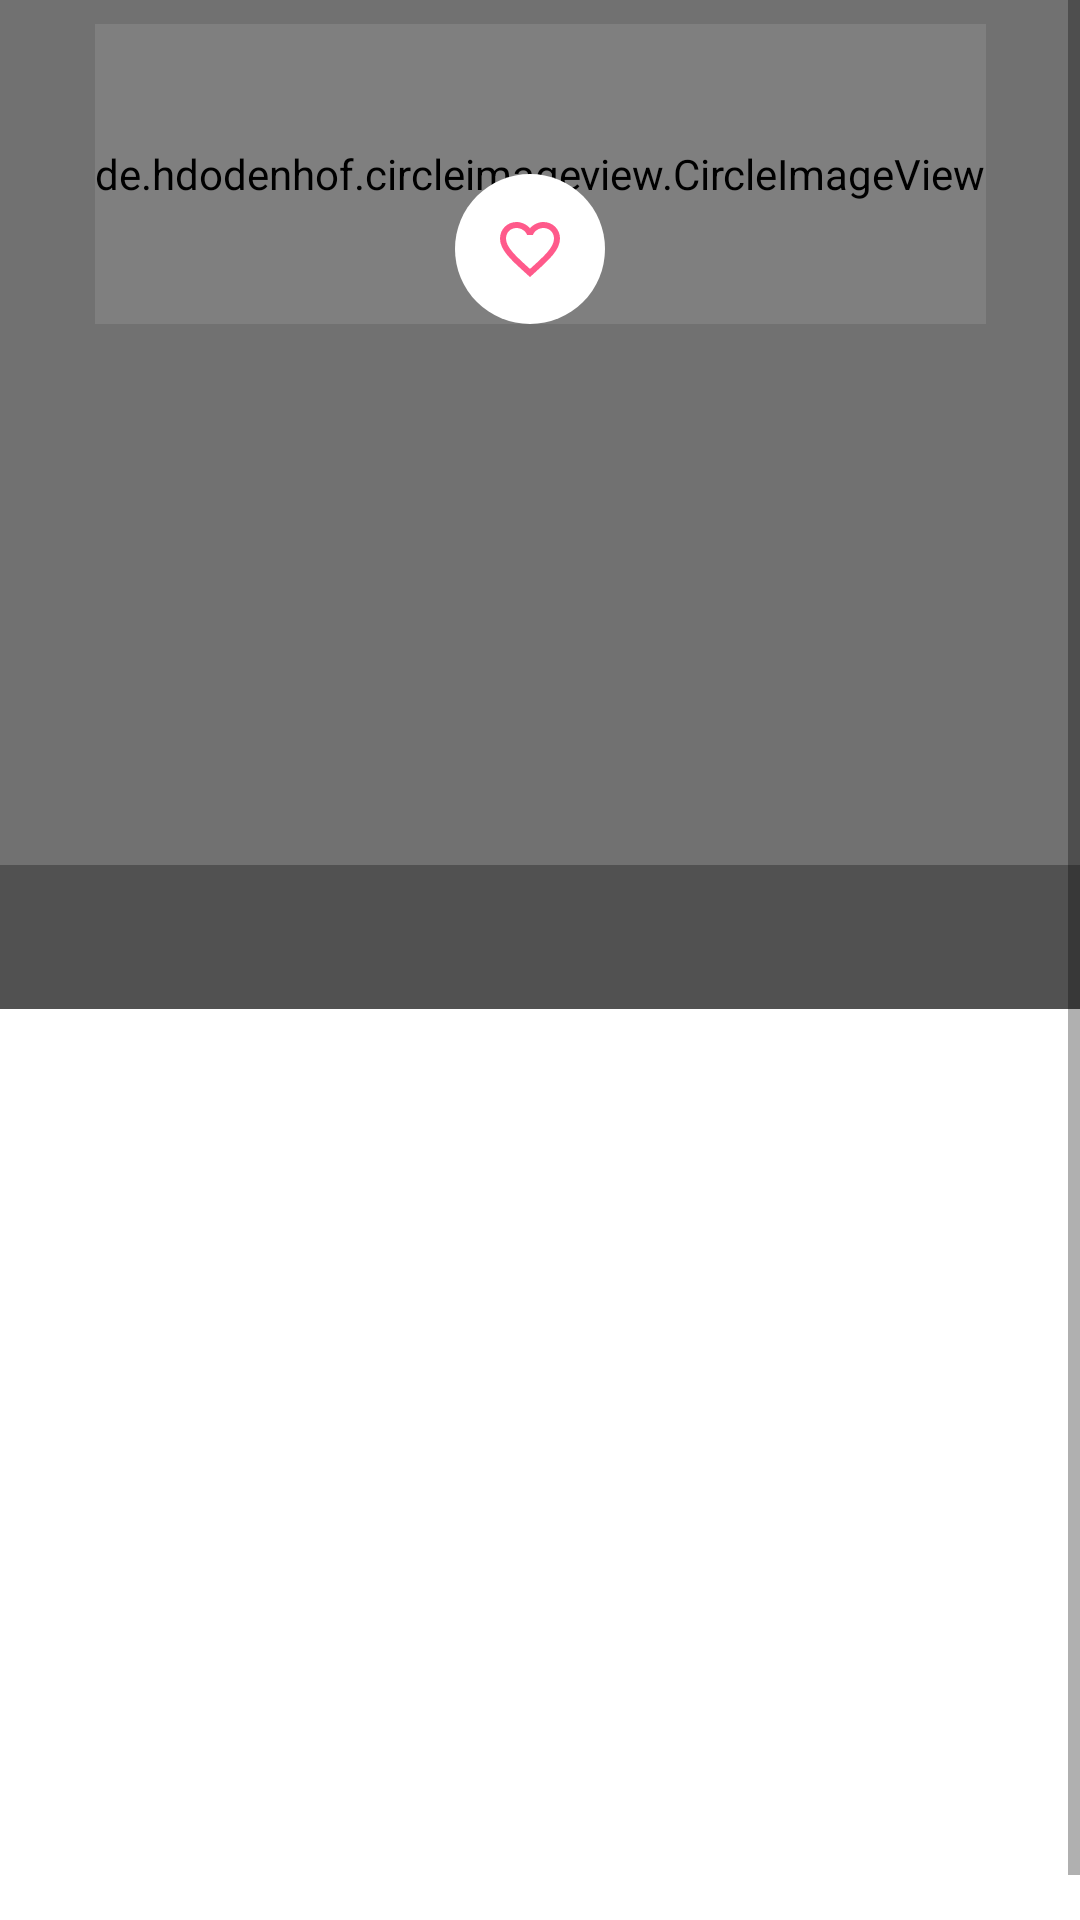

Produce the Android XML layout that renders to this screen, including the resource entries it uses.
<!-- AndroidManifest.xml: application theme Theme.ProjectGithubUser_WildanFajriAlfarabi -->
<!-- res/layout/activity_user_detail.xml -->
<?xml version="1.0" encoding="utf-8"?>
<ScrollView xmlns:android="http://schemas.android.com/apk/res/android"
    xmlns:app="http://schemas.android.com/apk/res-auto"
    xmlns:tools="http://schemas.android.com/tools"
    android:layout_width="match_parent"
    android:layout_height="match_parent"
    style="@style/backgroundDetailColor"
    tools:context=".UserDetailActivity"
    tools:ignore="ScrollViewCount">

    <RelativeLayout
        android:id="@+id/detail_content"
        android:layout_width="match_parent"
        android:layout_height="wrap_content"
        android:orientation="vertical">

        <RelativeLayout
            android:layout_width="match_parent"
            android:layout_height="wrap_content"
            android:id="@+id/usercard">

            <androidx.constraintlayout.widget.ConstraintLayout
                android:id="@+id/detailusercard"
                android:layout_width="match_parent"
                android:layout_height="wrap_content"
                android:visibility="visible"
                app:layout_constraintEnd_toEndOf="parent"
                app:layout_constraintStart_toStartOf="parent"
                app:layout_constraintTop_toTopOf="parent">

                <de.hdodenhof.circleimageview.CircleImageView
                    android:id="@+id/userdetail_profilepic"
                    android:layout_width="wrap_content"
                    android:layout_height="100dp"
                    android:layout_marginTop="8dp"
                    app:layout_constraintEnd_toEndOf="parent"
                    app:layout_constraintStart_toStartOf="parent"
                    app:layout_constraintTop_toTopOf="parent"
                    tools:src="@tools:sample/avatars" />

                <ImageButton
                    android:id="@+id/fav_button"
                    android:layout_width="50dp"
                    android:layout_height="50dp"
                    android:layout_marginStart="120dp"
                    android:background="@drawable/roundbutton"
                    android:src="@drawable/ic_favourite"
                    app:layout_constraintBottom_toBottomOf="@id/userdetail_profilepic"
                    app:layout_constraintStart_toStartOf="@+id/userdetail_profilepic"
                    tools:ignore="ContentDescription" />

                <TextView
                    android:id="@+id/userdetail_username"
                    style="@style/boldText_detailActivity"
                    android:layout_marginTop="8dp"
                    android:textSize="24sp"
                    app:layout_constraintEnd_toEndOf="parent"
                    app:layout_constraintStart_toStartOf="parent"
                    app:layout_constraintTop_toBottomOf="@+id/userdetail_profilepic"
                    tools:text="@string/username_github" />

                <TextView
                    android:id="@+id/userdetail_name"
                    style="@style/normalText"
                    android:layout_marginTop="8dp"
                    android:textColor="#BBFFFFFF"
                    app:layout_constraintEnd_toEndOf="parent"
                    app:layout_constraintStart_toStartOf="parent"
                    app:layout_constraintTop_toBottomOf="@+id/userdetail_username"
                    tools:ignore="TextContrastCheck"
                    tools:text="@string/name_github" />

                <TextView
                    android:id="@+id/userdetail_location"
                    style="@style/normalText"
                    android:layout_marginTop="8dp"
                    android:textColor="@color/white"
                    app:layout_constraintEnd_toEndOf="parent"
                    app:layout_constraintStart_toStartOf="parent"
                    app:layout_constraintTop_toBottomOf="@+id/userdetail_followers"
                    tools:text="@string/location_github" />

                <TextView
                    android:id="@+id/userdetail_followers"
                    style="@style/normalText"
                    android:layout_marginTop="32dp"
                    android:layout_marginEnd="64dp"
                    android:textColor="@color/white"
                    app:layout_constraintEnd_toEndOf="parent"
                    app:layout_constraintTop_toBottomOf="@+id/userdetail_username"
                    tools:text="@string/followers_github" />

                <TextView
                    android:id="@+id/userdetail_following"
                    style="@style/normalText"
                    android:layout_marginStart="64dp"
                    android:layout_marginTop="32dp"
                    android:textColor="@color/white"
                    app:layout_constraintStart_toStartOf="parent"
                    app:layout_constraintTop_toBottomOf="@+id/userdetail_username"
                    tools:text="@string/following_github" />

                <TextView
                    android:id="@+id/userdetail_repository"
                    style="@style/normalText"
                    android:layout_marginTop="8dp"
                    android:textColor="@color/white"
                    app:layout_constraintEnd_toEndOf="parent"
                    app:layout_constraintStart_toStartOf="parent"
                    app:layout_constraintTop_toBottomOf="@+id/userdetail_company"
                    tools:text="@string/repository_github" />

                <TextView
                    android:id="@+id/userdetail_company"
                    style="@style/normalText"
                    android:layout_marginTop="8dp"
                    android:textColor="@color/white"
                    app:layout_constraintEnd_toEndOf="parent"
                    app:layout_constraintStart_toStartOf="parent"
                    app:layout_constraintTop_toBottomOf="@+id/userdetail_location"
                    tools:text="@string/company_github" />

            </androidx.constraintlayout.widget.ConstraintLayout>

            <ProgressBar
                android:id="@+id/detailProgressBar"
                style="?android:attr/progressBarStyle"
                android:layout_width="wrap_content"
                android:layout_height="match_parent"
                android:layout_centerVertical="true"
                android:layout_centerHorizontal="true"
                android:visibility="gone"
                android:layout_gravity="center"
                tools:visibility="visible" />

        </RelativeLayout>

        <com.google.android.material.tabs.TabLayout
            android:id="@+id/tabs"
            android:layout_width="match_parent"
            android:layout_height="wrap_content"
            android:background="?attr/colorPrimary"
            android:layout_marginTop="8dp"
            android:layout_below="@id/usercard"
            app:tabGravity="fill"
            app:tabMode="fixed"
            app:tabSelectedTextColor="#FFFFFF"
            app:tabTextColor="@android:color/black"
            tools:ignore="SpeakableTextPresentCheck" />

        <androidx.viewpager2.widget.ViewPager2
            android:id="@+id/view_pager"
            android:layout_width="match_parent"
            android:layout_height="319dp"
            android:layout_below="@id/tabs"
            android:background="@color/white" />

    </RelativeLayout>

</ScrollView>
<!-- resources referenced by this layout -->
<resources>
  <color name="white">#FFFFFFFF</color>
  <!-- drawable ic_favourite (drawable) -->
  <vector android:height="24dp" android:tint="#FF5A8B"
      android:viewportHeight="24" android:viewportWidth="24"
      android:width="24dp" xmlns:android="http://schemas.android.com/apk/res/android">
      <path android:fillColor="@android:color/white" android:pathData="M16.5,3c-1.74,0 -3.41,0.81 -4.5,2.09C10.91,3.81 9.24,3 7.5,3 4.42,3 2,5.42 2,8.5c0,3.78 3.4,6.86 8.55,11.54L12,21.35l1.45,-1.32C18.6,15.36 22,12.28 22,8.5 22,5.42 19.58,3 16.5,3zM12.1,18.55l-0.1,0.1 -0.1,-0.1C7.14,14.24 4,11.39 4,8.5 4,6.5 5.5,5 7.5,5c1.54,0 3.04,0.99 3.57,2.36h1.87C13.46,5.99 14.96,5 16.5,5c2,0 3.5,1.5 3.5,3.5 0,2.89 -3.14,5.74 -7.9,10.05z"/>
  </vector>
  <!-- drawable roundbutton (drawable) -->
  <?xml version="1.0" encoding="utf-8"?>
  <shape xmlns:android="http://schemas.android.com/apk/res/android"
      android:shape="oval"
      android:innerRadius="60dp">
      <corners
          android:radius="80dp"
          />
      <gradient
          android:startColor="#FFFFFF"
          android:endColor="#FFFFFF" />
  </shape>
  <string name="company_github">Pt.Nganu</string>
  <string name="followers_github">420</string>
  <string name="following_github">999</string>
  <string name="location_github">Lokasi si Anu</string>
  <string name="name_github">Namanya si Anu</string>
  <string name="repository_github">87</string>
  <string name="username_github">Username Si Anu</string>
  <style name="backgroundDetailColor">
          <item name="android:background">@color/gray3</item>
      </style>
  <style name="boldText_detailActivity">
          <item name="android:textStyle">bold</item>
          <item name="android:textColor">@color/white</item>
          <item name="android:layout_width">wrap_content</item>
          <item name="android:layout_height">wrap_content</item>
      </style>
  <style name="normalText">
          <item name="fontFamily">monospace</item>
          <item name="android:layout_width">wrap_content</item>
          <item name="android:layout_height">wrap_content</item>
      </style>
  <style name="Theme.ProjectGithubUser_WildanFajriAlfarabi" parent="Theme.MaterialComponents.DayNight.DarkActionBar">
          
          <item name="colorPrimary">@color/gray1</item>
          <item name="colorPrimaryVariant">@color/gray2</item>
          <item name="colorOnPrimary">@color/white</item>
          
          <item name="colorSecondary">@color/blue1</item>
          <item name="colorSecondaryVariant">@color/blue2</item>
          <item name="colorOnSecondary">@color/white</item>
          
          <item name="android:statusBarColor" tools:targetApi="l">?attr/colorPrimaryVariant</item>
          
      </style>
  <color name="gray3">#717171</color>
  <color name="gray1">#515151</color>
  <color name="gray2">#1C1C1C</color>
  <color name="blue1">#FF5A8B</color>
  <color name="blue2">#0D3F8C</color>
</resources>
